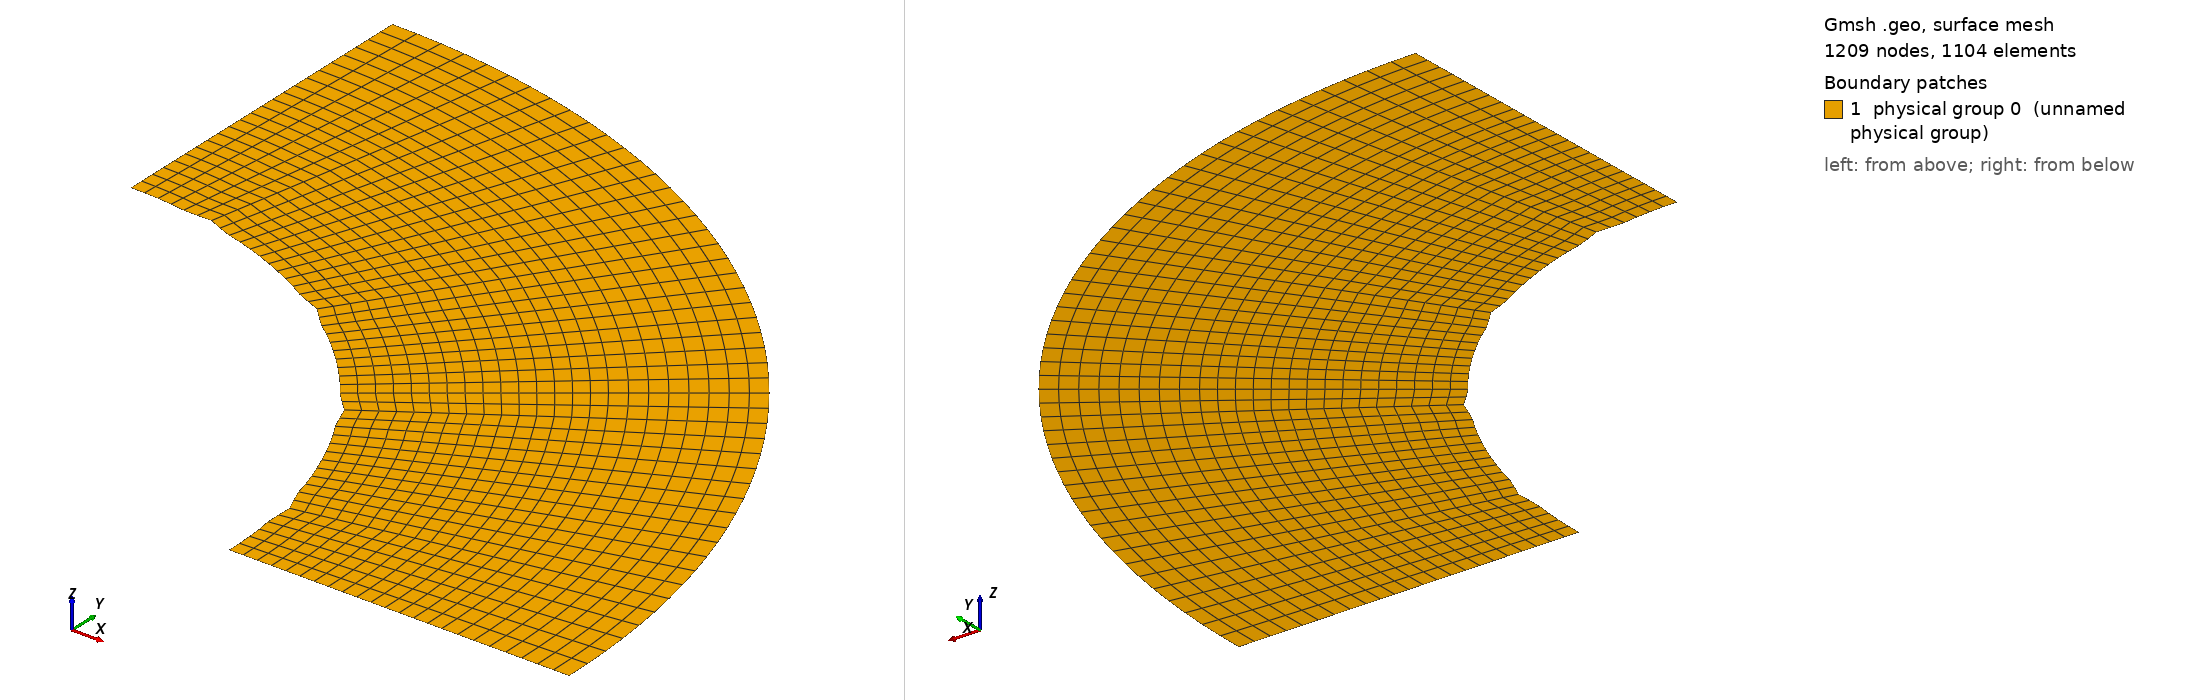

Gmsh geometry script, surface-meshed: 1209 nodes, 1104 surface elements. Boundary patches (legend numbers): 1 physical group 0 (unnamed physical group). Left view from above one corner, right view from below the opposite corner. Legend entries are the model's physical surfaces. The drawing asked Gmsh for element sizes between 1% and 20% of the model's largest extent; the script's own settings can give other sizes.

=== Cnoidal_thin_mesh3_refine_1.geo (drawn) ===

lc = 0.1;//0.05;

r_outer = 0.18; // radius of outer circle
r_out = 0.15; // radius of refined area
r_in = 0.1; // radius of inner circle 
H = 0.1; // height of cylinder
nb_slices_quarter = 32; //number of layers in one quarter OF CIRCLE
nb_rings = 10; // number of concentric cell rings
nb_layers_z = 1; // number of vertical layers

Point(1) = {0,0,0,lc}; // Center
Point(2) = {r_in,0,0,lc};
Point(3) = {r_out,0,0,lc};
Point(4) = {-r_in,0,0,lc};
Point(5) = {-r_out,0,0,lc};
Point(6) = {0,r_in,0,lc};
Point(7) = {0,r_out,0,lc};
Point(8) = {0,-r_in,0,lc};
Point(9) = {0,-r_out,0,lc};

Point(10) = {r_outer,0,0,lc};
Point(11) = {-r_outer,0,0,lc};
Point(12) = {0,r_outer,0,lc};
Point(13) = {0,-r_outer,0,lc};

Line(1) = {2,3};
Line(2) = {4,5};
Line(3) = {6,7};
Line(4) = {8,9};

//Construct the perturbed hole//
alpha = 1; //Frequency
M = 0;
M1 = 0; //0.01;//Amplitude
n = 36;//8; //number of pieces in one period

n_points = n*alpha-1; //Number of points for each quarter

alpha1=18*alpha;
alpha2 = alpha;
alpha3 = alpha;
alpha4 = alpha;
n_points1 = nb_slices_quarter-1; //65; //257;
n_points2 = 1;
n_points3 = 1;
n_points4 = 1;

pList_1[0] = 2; //First point label for the 1st quarter

For i In {1:n_points1}
 //If(i==1||i==4)
  //r = M1*Sin(alpha1*i*Pi/2/(n_points1+1))+r_in;
 //EndIf
  r = M1*Sin(alpha1*i*Pi/2/(n_points1+1))+r_in;
 //If(i==33||i==65||i==97||i==129||i==161||i==193||i==225)
 If(i==4||i==12||i==20||i==28)
   r = r+0.001;
  EndIf
  pList_1[i] = newp;
  Point(pList_1[i]) = {r*Cos(i*Pi/2/(n_points1+1)), r*Sin(i*Pi/2/(n_points1+1)), 0, lc};
EndFor
pList_1[n_points1+1] = 6; //Last point label for the 1st quarter
Spline(newl) = pList_1[];

pList_2[0] = 6; //First point label for the 2nd quarter
For i In {1:n_points2}
  r = M*Sin(alpha2*i*Pi/2/(n_points2+1))+r_in;
  pList_2[i] = newp;
  Point(pList_2[i]) = {r*Cos(Pi/2+i*Pi/2/(n_points2+1)), r*Sin(Pi/2+i*Pi/2/(n_points2+1)), 0, lc};
EndFor
pList_2[n_points2+1] = 4; //Last point label for the 2nd quarter
Spline(newl) = pList_2[];

pList_3[0] = 4; //First point label for the 3rd quarter
For i In {1:n_points3}
  r = M*Sin(alpha3*i*Pi/2/(n_points3+1))+r_in;
  pList_3[i] = newp;
  Point(pList_3[i]) = {r*Cos(Pi+i*Pi/2/(n_points3+1)), r*Sin(Pi+i*Pi/2/(n_points3+1)), 0, lc};
EndFor
pList_3[n_points3+1] = 8; //Last point label for the 3rd quarter
Spline(newl) = pList_3[];


pList_4[0] = 8; //First point label for the 4th quarter
For i In {1:n_points4}
  r = M*Sin(alpha4*i*Pi/2/(n_points4+1))+r_in;
  pList_4[i] = newp;
  Point(pList_4[i]) = {r*Cos(1.5*Pi+i*Pi/2/(n_points4+1)), r*Sin(1.5*Pi+i*Pi/2/(n_points4+1)), 0, lc};
EndFor
pList_4[n_points4+1] = 2; //Last point label for the 4th quarter
Spline(newl) = pList_4[];

Circle(9) = {3, 1, 7};
Circle(10) = {7, 1, 5};
Circle(11) = {5, 1, 9};
Circle(12) = {9, 1, 3};

Transfinite Line {1,2,3,4} = Ceil(nb_rings*1.5+1);
Transfinite Line {5,9} = Ceil(nb_slices_quarter*1.5+1) Using Progression 1;
Transfinite Line {6,10} = Ceil(nb_slices_quarter+1) Using Progression 1;
Transfinite Line {7,11} = Ceil(nb_slices_quarter+1) Using Progression 1;
Transfinite Line {8,12} = Ceil(nb_slices_quarter+1) Using Progression 1;

Line Loop(13) = {1, 9, -3, -5};
Ruled Surface(14) = {13};
Line Loop(15) = {3, 10, -2, -6};
Ruled Surface(16) = {15};
Line Loop(17) = {2, 11, -4, -7};
Ruled Surface(18) = {17};
Line Loop(19) = {4, 12, -1, -8};
Ruled Surface(20) = {19};


Circle(21) = {10, 1, 12};
Circle(22) = {12, 1, 11};
Circle(23) = {11, 1, 13};
Circle(24) = {13, 1, 10};
Line(25) = {3, 10};
Line(26) = {7, 12};
Line(27) = {5, 11};
Line(28) = {9, 13};

Transfinite Line {21,22,23,24} = Ceil(nb_slices_quarter*1.5+1) Using Progression 1;
Transfinite Line {25,26,27,28} = 9; //Using Progression 1.05;
Line Loop(31) = {25,21,-26,-9};
Plane Surface(32) = {31};
Line Loop(33) = {26,22,-27,-10};
Plane Surface(34) = {33};
Line Loop(35) = {27,23,-28,-11};
Plane Surface(36) = {35};
Line Loop(37) = {28,24,-25,-12};
Plane Surface(38) = {37};


Transfinite Surface {14,16,18,20};
Recombine Surface {14,16,18,20};
Transfinite Surface {32,34,36,38};
Recombine Surface {32,34,36,38};


//Extrude {0, 0, H} {
//  Surface{16, 14, 20, 18}; Layers{1}; Recombine;
//}
//Coherence;

//Physical Line(0) = {21, 22, 23, 24};
//Physical Line(1) = {5, 6, 7, 8};

//Physical Surface(0) = {14, 16, 18, 20};
//Physical Surface(1) = {32, 34, 36, 38};
Delete {
  Surface{16, 18, 20, 34, 36, 38};
}
Delete {
  Line{22, 23, 24, 28, 27, 10, 2, 11, 12, 4, 6, 7, 8};
}
Delete {
  Point{11, 13, 9, 5};
}
Delete {
  Point{46, 4, 47, 8, 48};
}
Physical Line(0) = {5};
Physical Line(1) = {25, 1};
Physical Line(2) = {21};
Physical Line(3) = {26, 3};
Physical Surface(0) = {14, 32};
